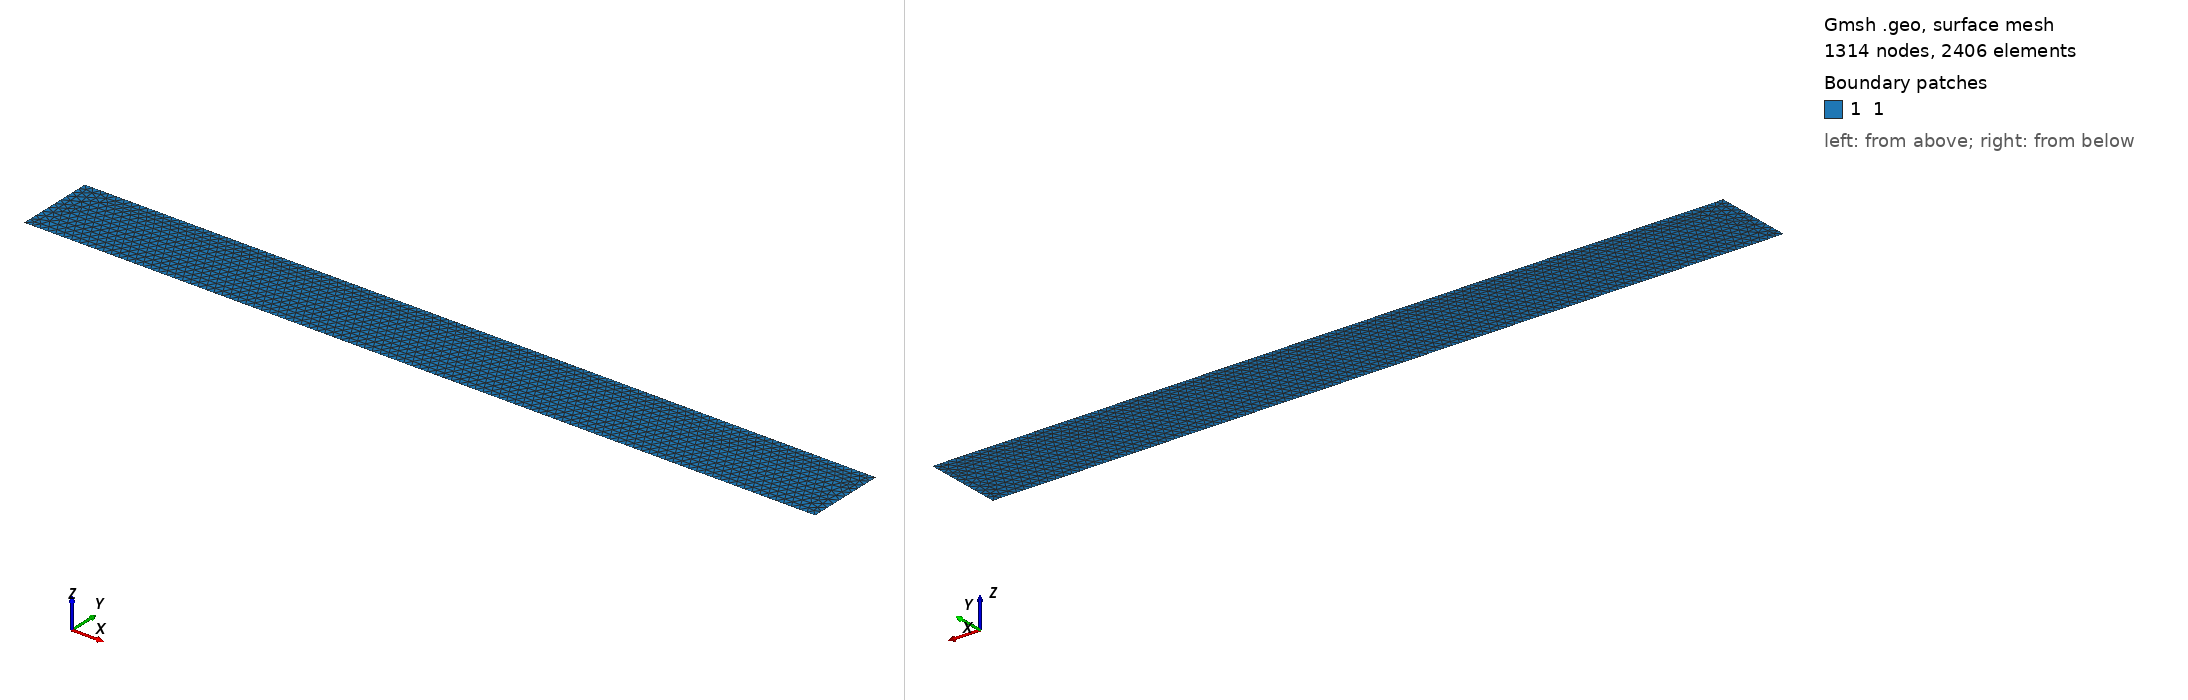

Gmsh geometry script, surface-meshed: 1314 nodes, 2406 surface elements. Boundary patches (legend numbers): 1 1. Left view from above one corner, right view from below the opposite corner. Legend entries are the model's physical surfaces. The drawing asked Gmsh for element sizes between 1% and 20% of the model's largest extent; the script's own settings can give other sizes.

=== rect.geo (drawn) ===
Mesh.MshFileVersion = 2.0;

/*

1-------------------2
|   |   |   |   |   |
|   |   |   |   |   |
4-------------------3

*/

// -- Parameters
w  = 1;
h  = 0.1;
dx = w/500; 

// -- Points
Point(1) = {0, h, 0, dx};
Point(2) = {w, h, 0, dx};
Point(3) = {w, 0, 0, dx};
Point(4) = {0, 0, 0, dx};

// -- Lines
Line(4) = {1, 2};
Line(3) = {2, 3};
Line(2) = {3, 4};
Line(1) = {4, 1};

// -- Add physical ids for the lines and surface
Physical Line("1") = {1};
Physical Line("2") = {2};
Physical Line("3") = {3};
Physical Line("4") = {4};
Line Loop(1) = {1, 2, 3, 4};
Plane Surface(1) = {1};
Physical Surface("1") = {1};
